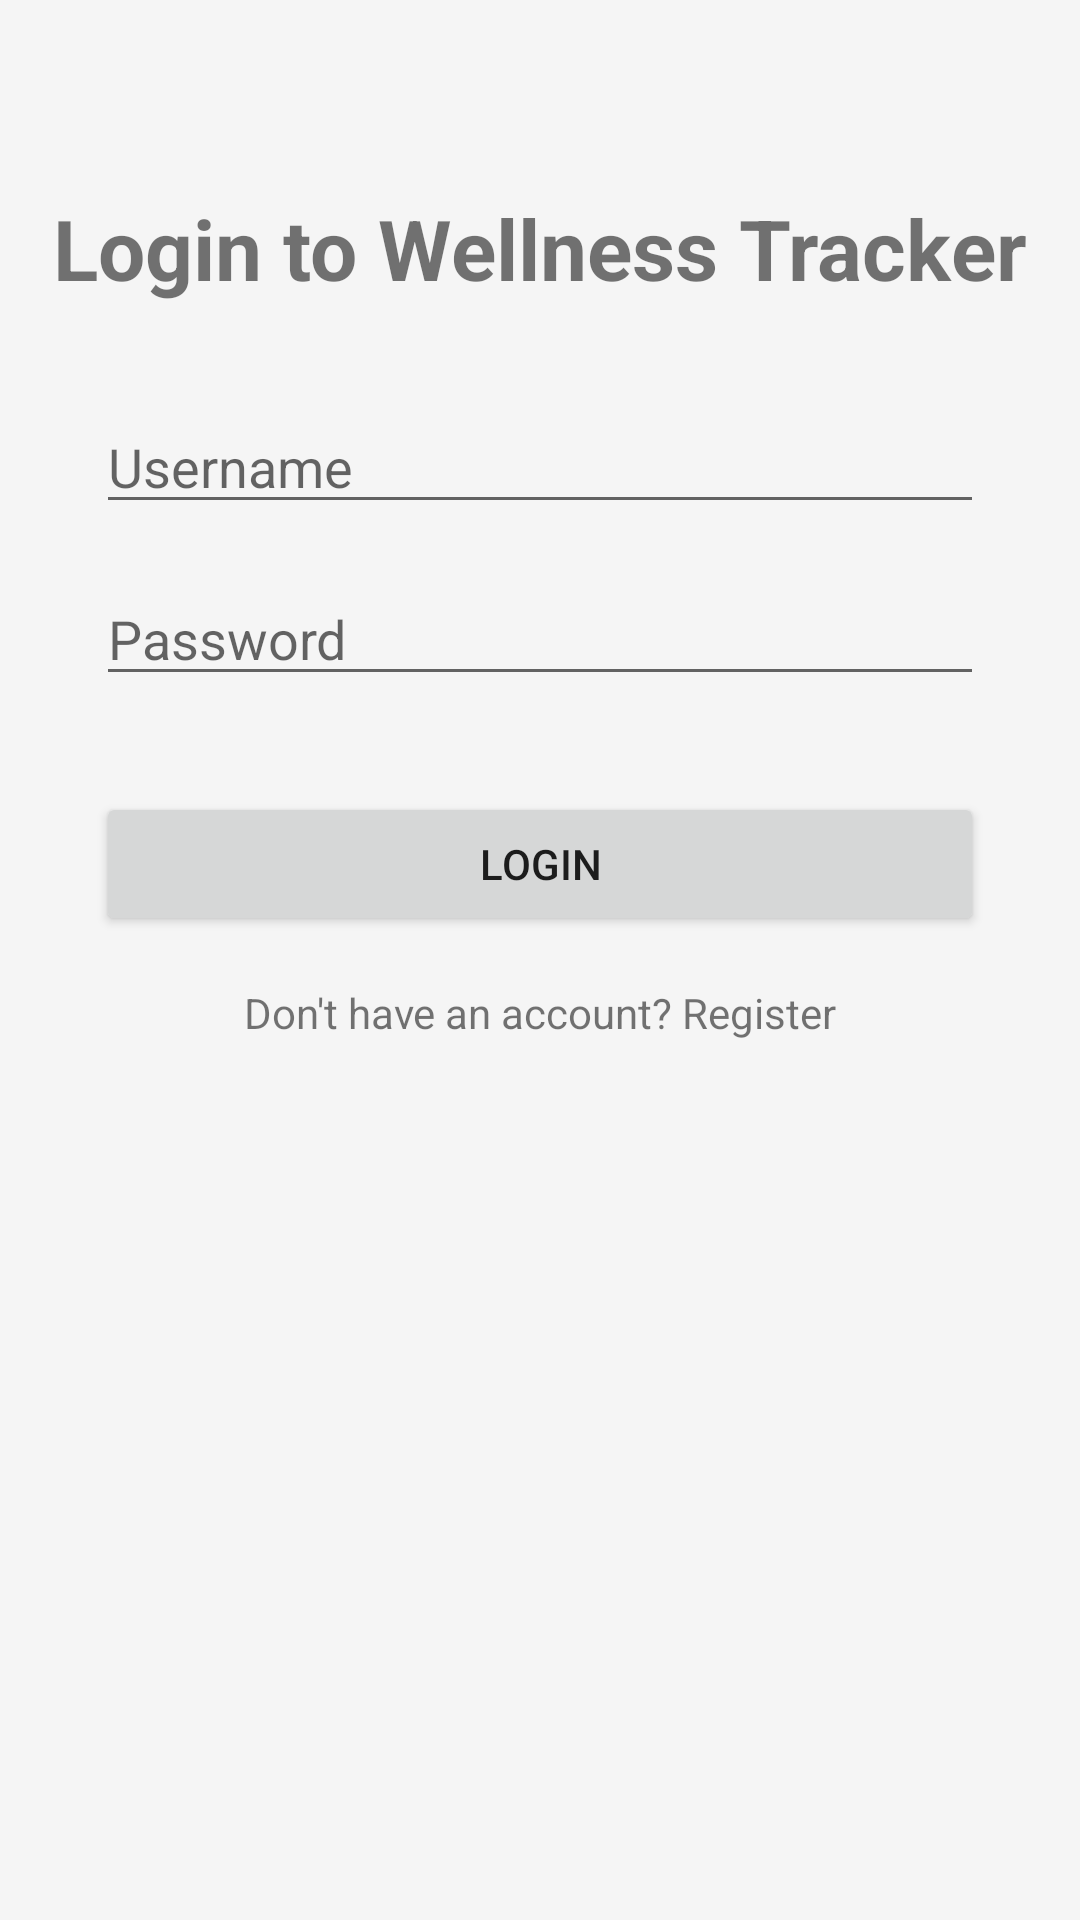

The Android layout XML behind this screen, and the referenced resources:
<!-- AndroidManifest.xml: application theme Theme.WellnessTracker -->
<!-- res/layout/fragment_login.xml -->
<?xml version="1.0" encoding="utf-8"?>
<androidx.constraintlayout.widget.ConstraintLayout
    xmlns:android="http://schemas.android.com/apk/res/android"
    xmlns:app="http://schemas.android.com/apk/res-auto"
    xmlns:tools="http://schemas.android.com/tools"
    android:layout_width="match_parent"
    android:layout_height="match_parent"
    tools:context=".ui.LoginFragment">

    <TextView
        android:id="@+id/tvLoginTitle"
        android:layout_width="wrap_content"
        android:layout_height="wrap_content"
        android:text="Login to Wellness Tracker"
        android:textSize="28sp"
        android:textStyle="bold"
        android:layout_marginTop="64dp"
        app:layout_constraintEnd_toEndOf="parent"
        app:layout_constraintStart_toStartOf="parent"
        app:layout_constraintTop_toTopOf="parent" />

    <EditText
        android:id="@+id/etUsernameLogin"
        android:layout_width="0dp"
        android:layout_height="wrap_content"
        android:layout_marginStart="32dp"
        android:layout_marginTop="32dp"
        android:layout_marginEnd="32dp"
        android:hint="Username"
        android:inputType="text"
        app:layout_constraintEnd_toEndOf="parent"
        app:layout_constraintStart_toStartOf="parent"
        app:layout_constraintTop_toBottomOf="@+id/tvLoginTitle" />

    <EditText
        android:id="@+id/etPasswordLogin"
        android:layout_width="0dp"
        android:layout_height="wrap_content"
        android:layout_marginStart="32dp"
        android:layout_marginTop="16dp"
        android:layout_marginEnd="32dp"
        android:hint="Password"
        android:inputType="textPassword"
        app:layout_constraintEnd_toEndOf="parent"
        app:layout_constraintStart_toStartOf="parent"
        app:layout_constraintTop_toBottomOf="@+id/etUsernameLogin" />

    <Button
        android:id="@+id/btnLogin"
        android:layout_width="0dp"
        android:layout_height="wrap_content"
        android:layout_marginStart="32dp"
        android:layout_marginTop="32dp"
        android:layout_marginEnd="32dp"
        android:text="Login"
        app:layout_constraintEnd_toEndOf="parent"
        app:layout_constraintStart_toStartOf="parent"
        app:layout_constraintTop_toBottomOf="@+id/etPasswordLogin" />

    <TextView
        android:id="@+id/tvRegisterPrompt"
        android:layout_width="wrap_content"
        android:layout_height="wrap_content"
        android:layout_marginTop="16dp"
        android:text="Don't have an account? Register"
        app:layout_constraintEnd_toEndOf="parent"
        app:layout_constraintStart_toStartOf="parent"
        app:layout_constraintTop_toBottomOf="@+id/btnLogin" />

</androidx.constraintlayout.widget.ConstraintLayout>
<!-- resources referenced by this layout -->
<resources>
  <style name="Theme.WellnessTracker" parent="Theme.MaterialComponents.DayNight.NoActionBar">
          
  
          
          <item name="materialButtonStyle">@style/Widget.App.Button</item>
          <item name="floatingActionButtonStyle">@style/Widget.App.FloatingActionButton</item>
          
          <item name="materialButtonOutlinedStyle">@style/Widget.App.Button.Outlined</item>
  
          
          <item name="android:statusBarColor" tools:targetApi="l">@color/colorPrimaryVariant</item>
          
          <item name="android:windowBackground">@color/colorBackground</item>
          <item name="colorSurface">@color/colorSurface</item>
          <item name="colorOnSurface">@color/colorOnSurface</item>
          <item name="colorError">@color/colorError</item>
          <item name="colorOnError">@color/colorOnError</item>
      </style>
  <style name="Widget.App.Button" parent="Widget.MaterialComponents.Button">
          <item name="android:textColor">@color/colorOnPrimary</item>
          <item name="backgroundTint">?attr/colorPrimary</item>
          <item name="cornerRadius">8dp</item>
      </style>
  <style name="Widget.App.FloatingActionButton" parent="Widget.MaterialComponents.FloatingActionButton">
          <item name="backgroundTint">?attr/colorSecondary</item>
          <item name="tint">@color/colorOnSecondary</item>
      </style>
  <style name="Widget.App.Button.Outlined" parent="Widget.MaterialComponents.Button.OutlinedButton">
          <item name="android:textColor">?attr/colorPrimary</item>
          <item name="strokeColor">?attr/colorPrimary</item>
          <item name="cornerRadius">8dp</item>
      </style>
  <color name="colorPrimaryVariant">#3700B3</color>
  <color name="colorBackground">#F5F5F5</color>
  <color name="colorSurface">#FFFFFF</color>
  <color name="colorOnSurface">#212121</color>
  <color name="colorError">#B00020</color>
  <color name="colorOnError">#FFFFFF</color>
  <color name="colorOnPrimary">#FFFFFF</color>
  <color name="colorOnSecondary">#000000</color>
</resources>
